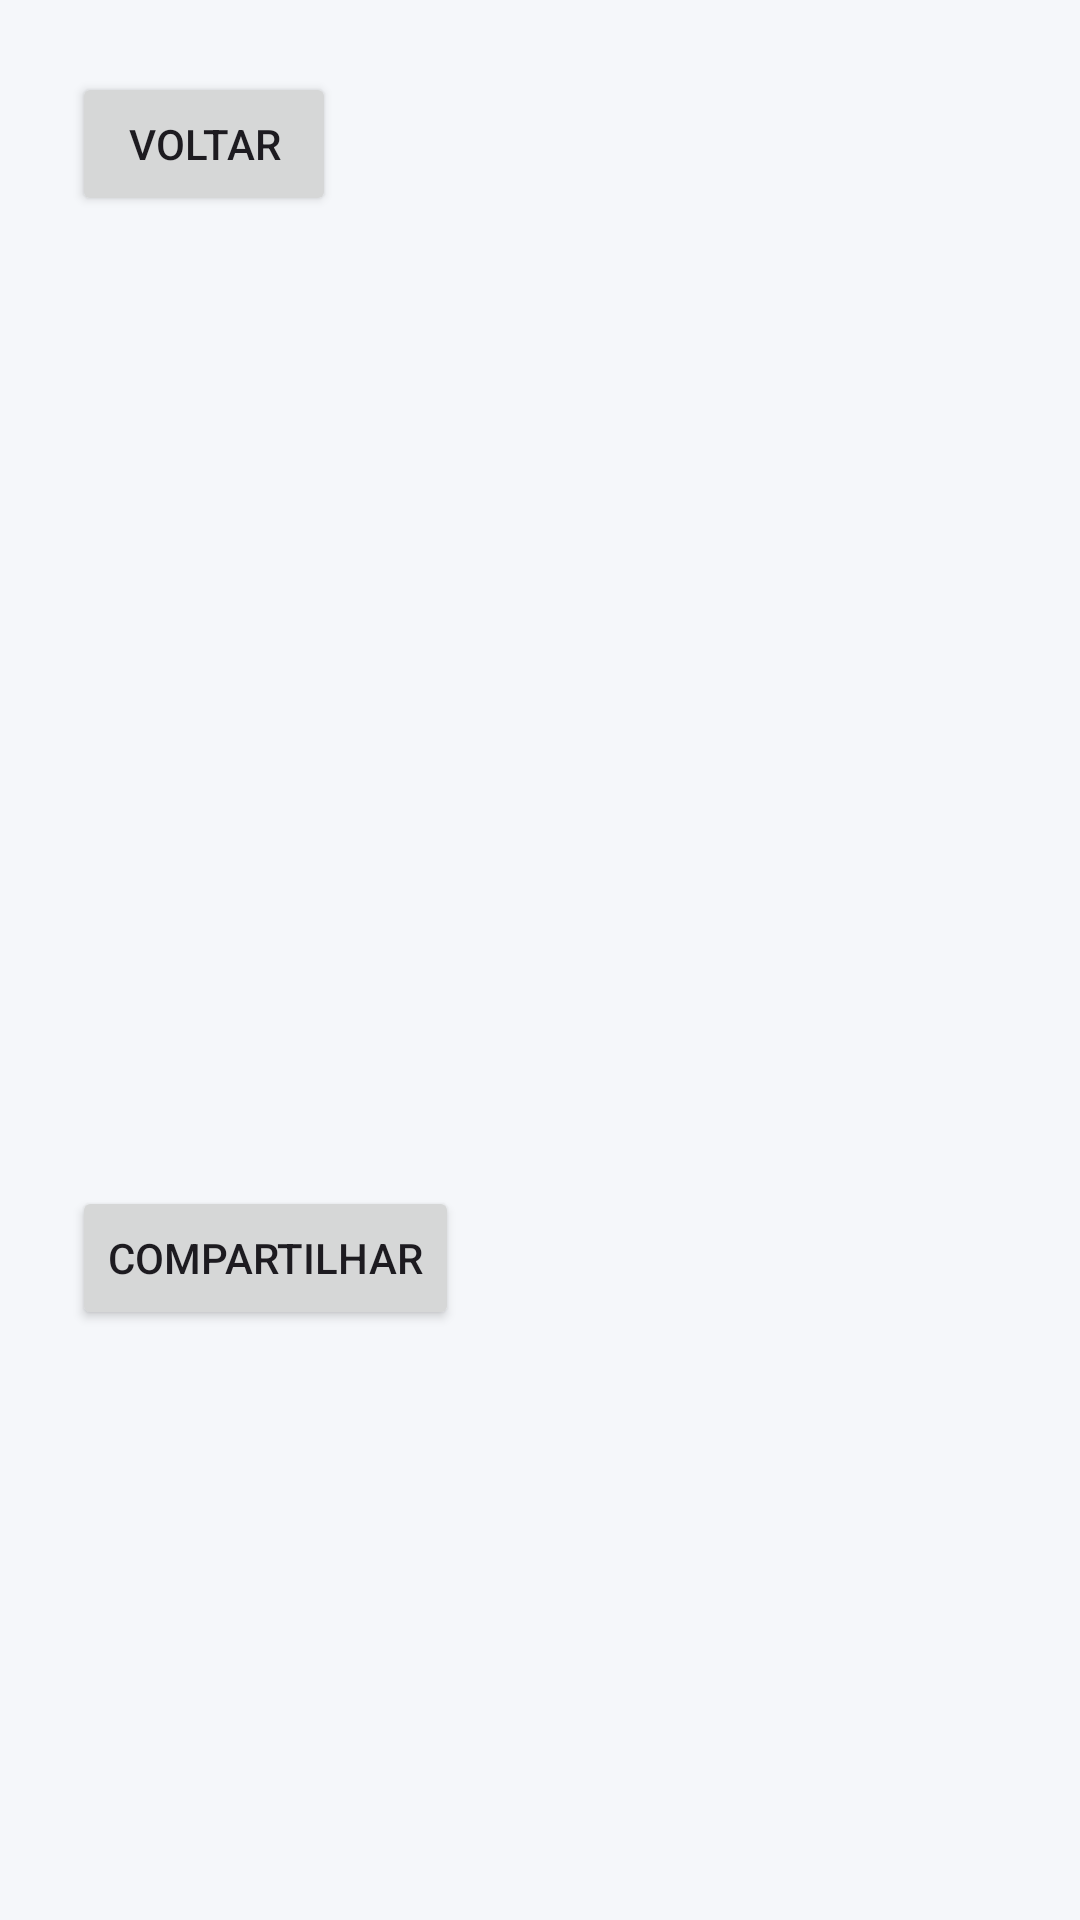

Produce the Android XML layout that renders to this screen, including the resource entries it uses.
<!-- AndroidManifest.xml: application theme Theme.MeuProjeto22 -->
<!-- res/layout/activity_detalhes_disciplina.xml -->
<?xml version="1.0" encoding="utf-8"?>
<ScrollView xmlns:android="http://schemas.android.com/apk/res/android"
    android:id="@+id/main"
    android:layout_width="match_parent"
    android:layout_height="match_parent"
    android:fillViewport="true"
    android:background="#F5F7FA">

    <LinearLayout
        android:layout_width="match_parent"
        android:layout_height="wrap_content"
        android:orientation="vertical"
        android:padding="24dp">

        <Button
            android:id="@+id/btnVoltar"
            android:layout_width="wrap_content"
            android:layout_height="wrap_content"
            android:text="Voltar" />

        <TextView
            android:id="@+id/nomeDisciplina"
            android:layout_width="match_parent"
            android:layout_height="wrap_content"
            android:layout_marginTop="24dp"
            android:textColor="#FF5722"
            android:textSize="30sp"
            android:textStyle="bold" />
        <TextView
            android:id="@+id/descricaoDisciplina"
            android:layout_width="match_parent"
            android:layout_height="wrap_content"
            android:layout_marginTop="20dp"
            android:textColor="#333333"
            android:textSize="20sp" />
        <TextView
            android:id="@+id/cargaHoraria"
            android:layout_width="match_parent"
            android:layout_height="wrap_content"
            android:layout_marginTop="20dp"
            android:textColor="#333333"
            android:textSize="20sp" />
        <TextView
            android:id="@+id/modalidade"
            android:layout_width="match_parent"
            android:layout_height="wrap_content"
            android:layout_marginTop="20dp"
            android:textColor="#333333"
            android:textSize="20sp" />
        <TextView
            android:id="@+id/nivel"
            android:layout_width="match_parent"
            android:layout_height="wrap_content"
            android:layout_marginTop="20dp"
            android:textColor="#333333"
            android:textSize="20sp" />
        <TextView
            android:id="@+id/preRequisito"
            android:layout_width="match_parent"
            android:layout_height="wrap_content"
            android:layout_marginTop="20dp"
            android:textColor="#333333"
            android:textSize="20sp" />
        <Button
            android:id="@+id/btnCompartilhar"
            android:layout_width="wrap_content"
            android:layout_height="wrap_content"
            android:layout_marginTop="24dp"
            android:text="Compartilhar" />
    </LinearLayout>
</ScrollView>
<!-- resources referenced by this layout -->
<resources>
  <style name="Theme.MeuProjeto22" parent="Base.Theme.MeuProjeto22" />
  <style name="Base.Theme.MeuProjeto22" parent="Theme.Material3.DayNight.NoActionBar">
          
          
      </style>
</resources>
